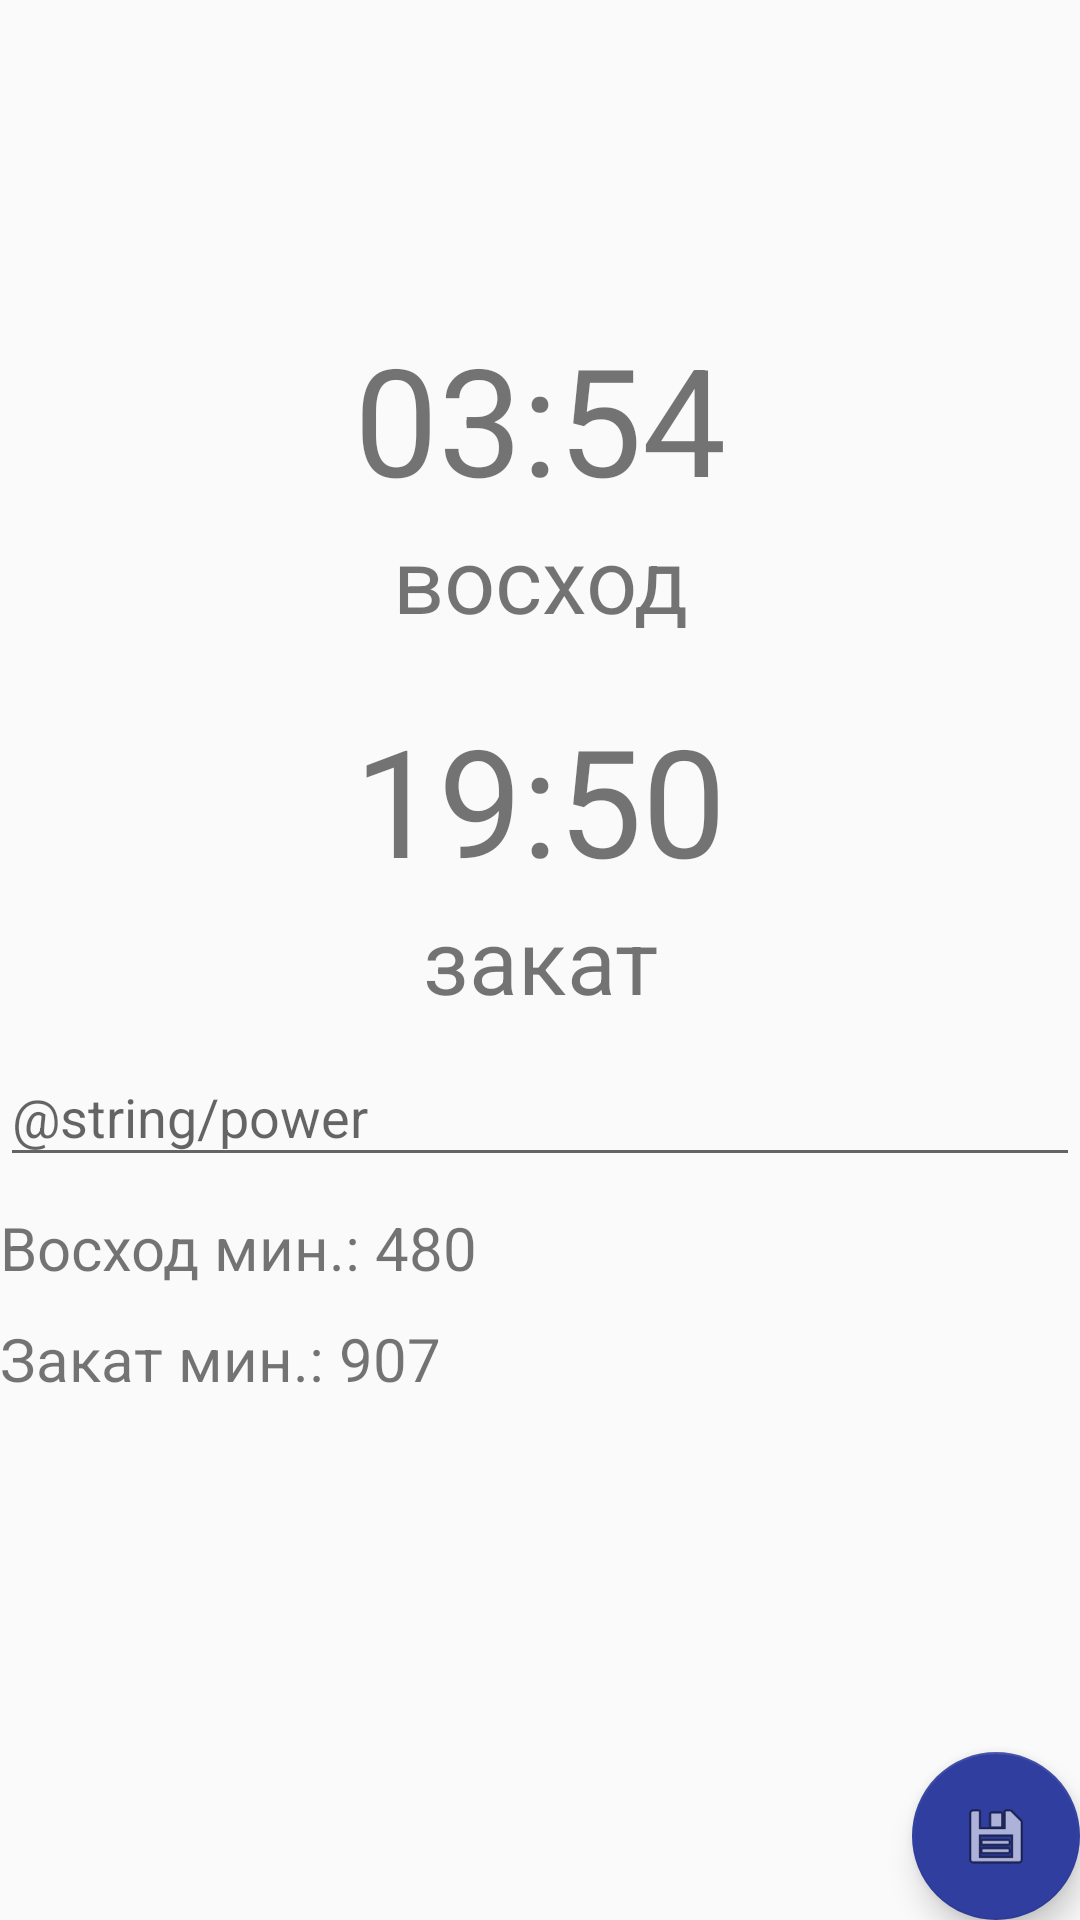

Layout XML and referenced resources for this Android screen:
<!-- AndroidManifest.xml: application theme AppTheme -->
<!-- res/layout/change_choosed_day.xml -->
<?xml version="1.0" encoding="utf-8"?>
<RelativeLayout xmlns:android="http://schemas.android.com/apk/res/android"
    android:orientation="vertical"
    android:layout_width="match_parent"
    android:layout_height="match_parent"
    android:layout_margin="10dp">

    <TextView
        android:layout_width="match_parent"
        android:layout_height="wrap_content"
        android:id="@+id/tv_sunrise"
        android:text="03:54"
        android:gravity="center"
        android:textSize="50sp"
        android:layout_above="@+id/tv_sunrise_title"
       />
    <TextView
        android:layout_width="match_parent"
        android:layout_height="wrap_content"
        android:id="@+id/tv_sunrise_title"
        android:text="восход"
        android:gravity="center"
        android:textSize="30sp"
        android:layout_above="@+id/tv_sunset"
        />

    <ImageButton
        android:layout_width="30dp"
        android:layout_height="30dp"
        android:id="@+id/ib_change_sunrise_time"
        android:background="@drawable/alarm"
        android:layout_alignTop="@+id/tv_sunrise"
        android:layout_alignParentRight="true"
        android:layout_alignParentEnd="true" />

    <TextView
        android:layout_width="match_parent"
        android:layout_height="wrap_content"
        android:id="@+id/tv_sunset"
        android:text="19:50"
        android:gravity="center_horizontal"
        android:textSize="50sp"
        android:layout_above="@+id/tv_sunset_title"
        android:layout_marginTop="20dp"/>

    <TextView
        android:layout_width="match_parent"
        android:layout_height="wrap_content"
        android:id="@+id/tv_sunset_title"
        android:text="закат"
        android:gravity="center_horizontal"
        android:textSize="30sp"
        android:layout_centerVertical="true"/>

    <ImageButton
        android:layout_width="30dp"
        android:layout_height="30dp"
        android:id="@+id/ib_change_sunset_time"
        android:background="@drawable/alarm"
        android:layout_alignTop="@+id/tv_sunset"
        android:layout_alignParentRight="true"
        android:layout_alignParentEnd="true" />

    <android.support.design.widget.TextInputLayout
        android:id="@+id/til_power"
        android:layout_width="match_parent"
        android:layout_height="wrap_content"
        android:layout_below="@+id/tv_sunset_title"
        android:layout_alignParentLeft="true"
        android:layout_alignParentStart="true">

        <EditText
            android:id="@+id/et_power"
            android:layout_width="match_parent"
            android:layout_height="wrap_content"
            android:hint="@string/power"
            android:imeActionLabel="@string/power"
            android:imeOptions="actionUnspecified"
            android:inputType="number"
            android:maxLines="1" />
       

    </android.support.design.widget.TextInputLayout>

    <TextView
        android:layout_width="wrap_content"
        android:layout_height="wrap_content"
        android:id="@+id/tv_sunrise_min"
        android:layout_below="@+id/til_power"
        android:text="Восход мин.: 480"
        android:textSize="20sp"
        android:layout_marginTop="10dp"/>

    <TextView
        android:layout_width="wrap_content"
        android:layout_height="wrap_content"
        android:id="@+id/tv_sunset_min"
        android:layout_below="@+id/tv_sunrise_min"
        android:text="Закат мин.: 907"
        android:textSize="20sp"
        android:layout_marginTop="10dp"/>

    <android.support.design.widget.FloatingActionButton
        android:layout_width="wrap_content"
        android:layout_height="wrap_content"
        android:layout_alignParentBottom="true"
        android:layout_alignParentRight="true"
        android:layout_alignParentEnd="true"
        android:id="@+id/fab_save_one_day_schedule"
        android:src="@android:drawable/ic_menu_save"
        android:padding="20dp"/>

</RelativeLayout>
<!-- resources referenced by this layout -->
<resources>
  <style name="AppTheme" parent="Theme.AppCompat.Light.DarkActionBar">
          
          <item name="colorPrimary">@color/colorPrimary</item>
          <item name="colorPrimaryDark">@color/colorPrimaryDark</item>
          <item name="colorAccent">@color/colorAccent</item>
      </style>
  <color name="colorPrimary">#ADD8E6</color>
  <color name="colorPrimaryDark">#303F9F</color>
  <color name="colorAccent">#303F9F</color>
</resources>
